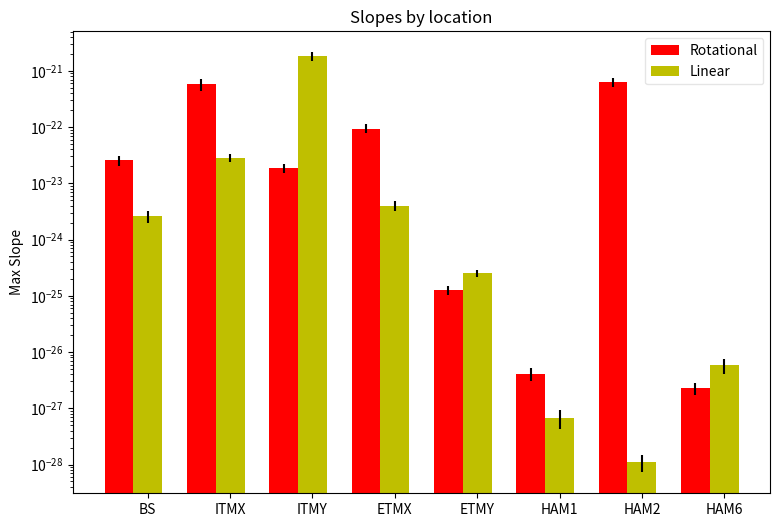

This figure's Python source:
# -*- coding: utf-8 -*-
"""
Spyder Editor

This is a temporary script file.
"""

import numpy as np
import matplotlib.pyplot as plt

N = 8
menMeans = (2.57 * 10**-23, 5.75 * 10**-22, 1.86 * 10**-23, 9.43 * 10**-23, 1.25 * 10**-25, 4.07 * 10**-27, 6.28 * 10**-22, 2.31 * 10**-27)
menStd = (5.41 * 10**-24, 1.32 * 10**-22, 3.56 * 10**-24, 1.7 * 10**-23, 2.24 * 10**-26, 1.05 * 10**-27, 1.07 * 10**-22, 5.58 * 10**-28)

ind = np.arange(N)  # the x locations for the groups
width = 0.35       # the width of the bars

fig, ax = plt.subplots(figsize=(9,6))
rects1 = ax.bar(ind, menMeans, width, color='r', yerr=menStd)

womenMeans = (2.59 * 10**-24, 2.87 * 10**-23, 1.81 * 10**-21, 3.98 * 10**-24, 2.52 * 10**-25, 6.83 * 10**-28, 1.09 * 10**-28, 5.84 * 10**-27)
womenStd = (5.92 * 10**-25, 4.78 * 10**-24, 3.29 * 10**-22, 8.03 * 10**-25, 3.43 * 10**-26, 2.53 * 10**-28, 3.62 * 10**-29, 1.73 * 10**-27)
rects2 = ax.bar(ind + width, womenMeans, width, color='y', yerr=womenStd)

# add some text for labels, title and axes ticks
ax.set_ylabel('Max Slope')
ax.set_title('Slopes by location')
ax.set_xticks(ind + width)
ax.set_xticklabels(('BS', 'ITMX', 'ITMY', 'ETMX', 'ETMY', 'HAM1', 'HAM2', 'HAM6'))

legend = ax.legend((rects1[0], rects2[0]), ('Rotational', 'Linear'))
legend.get_frame().set_alpha(0.5)

def autolabel(rects):
    # attach some text labels
    for rect in rects:
        height = rect.get_height()
        ax.text(rect.get_x() + rect.get_width()/2., 1.05*height,
                '%d' % int(height),
                ha='center', va='bottom')

#autolabel(rects1)
#autolabel(rects2)

plt.yscale('log')

plt.savefig('hist.png')
plt.close()
